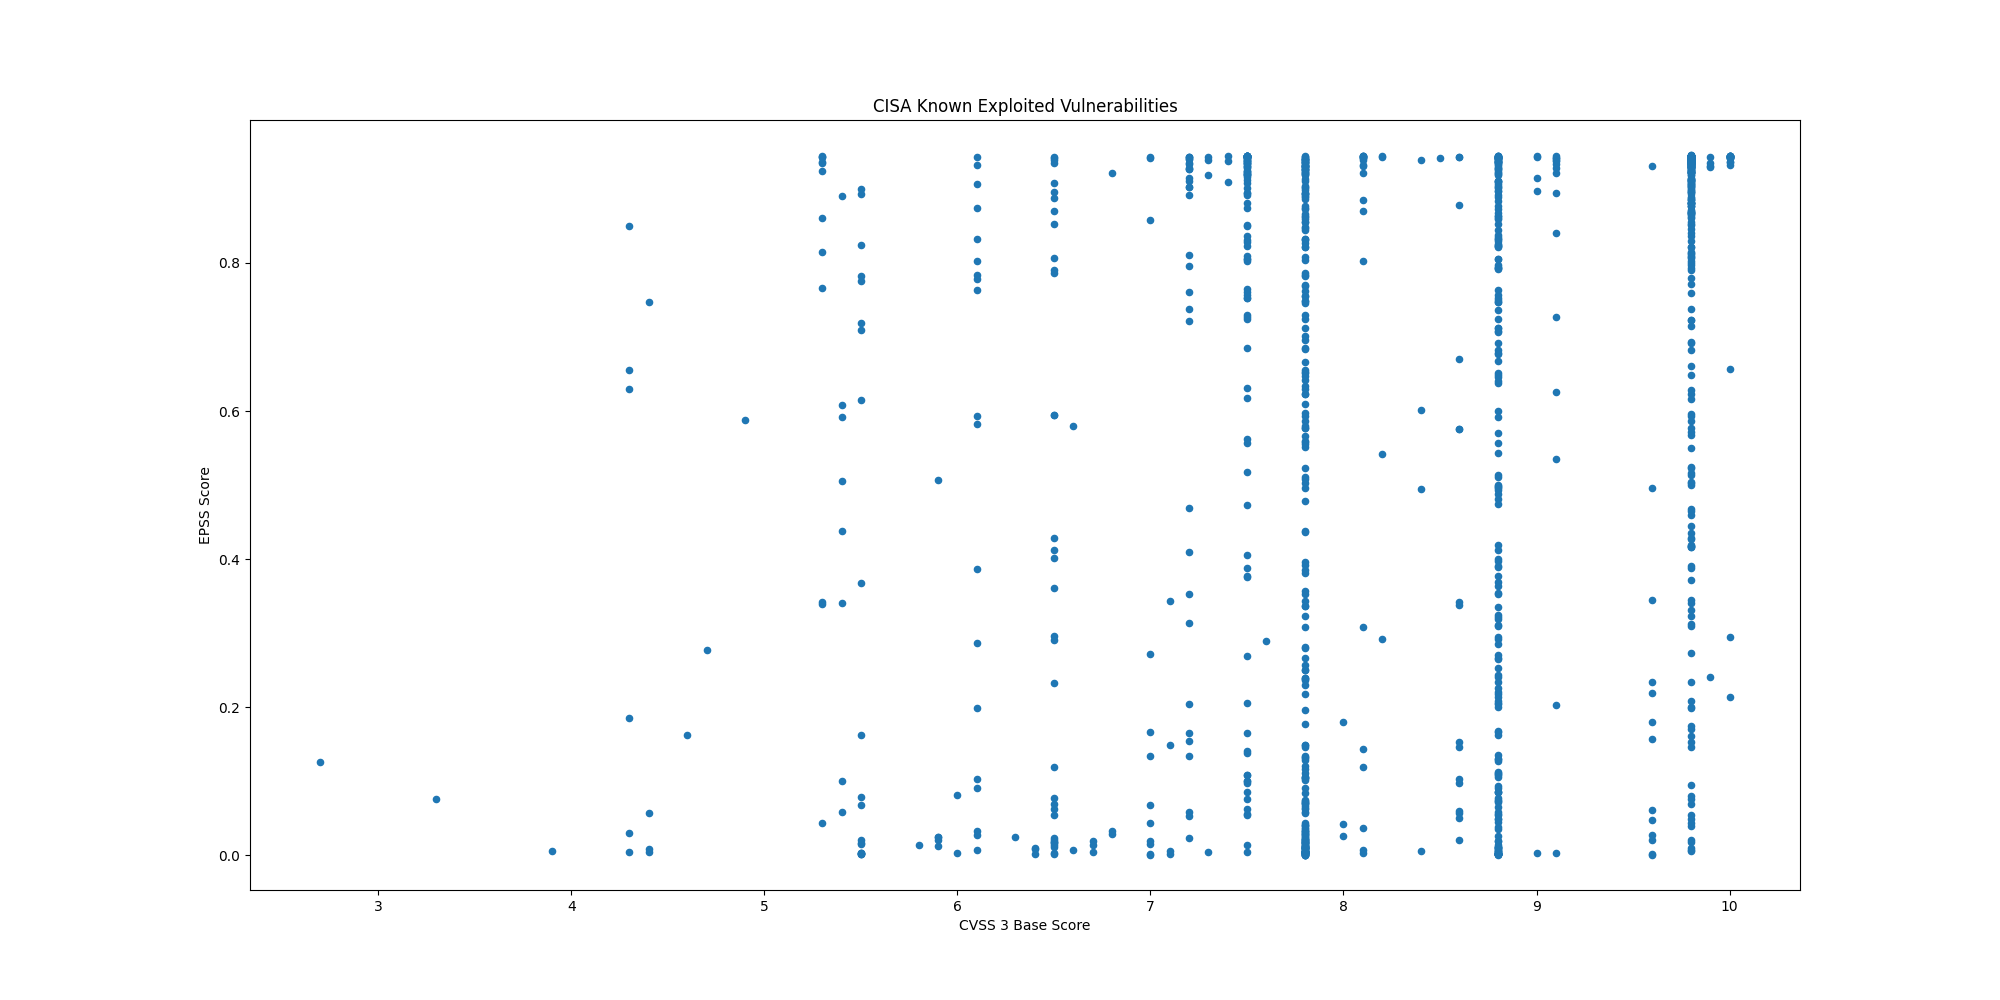

The file beside this chart, header and first rows:
CVE, CVSS3, EPSS, EPSS Percentile, Description, Date
CVE-2025-30154, 8.6, 0.5759, 0.9798, reviewdog action-setup GitHub Action con…, 2025-03-24
CVE-2017-12637, 7.5, 0.8288, 0.9922, SAP NetWeaver Application Server (AS) Ja…, 2025-03-19
CVE-2024-48248, 8.6, 0.878, 0.9946, NAKIVO Backup and Replication contains a…, 2025-03-19
CVE-2025-1316, 9.8, 0.416, 0.9711, Edimax IC-7100 IP camera contains an OS …, 2025-03-19
CVE-2025-30066, 8.6, 0.6696, 0.9846, tj-actions/changed-files GitHub Action c…, 2025-03-18
CVE-2025-24472, 9.8, 0.07945, 0.9121, Fortinet FortiOS and FortiProxy contain …, 2025-03-18
CVE-2025-21590, 4.4, 0.05746, 0.8948, Juniper Junos OS contains an improper is…, 2025-03-13
CVE-2025-24201, 8.8, 0.00206, 0.3983, Apple iOS, iPadOS, macOS, and other Appl…, 2025-03-13
CVE-2025-24993, 7.8, 0.02212, 0.8289, Microsoft Windows New Technology File Sy…, 2025-03-11
CVE-2025-24991, 5.5, 0.02079, 0.8232, Microsoft Windows New Technology File Sy…, 2025-03-11
CVE-2025-24985, 7.8, 0.07371, 0.9081, Microsoft Windows Fast FAT File System D…, 2025-03-11
CVE-2025-24984, 4.6, 0.163, 0.9423, Microsoft Windows New Technology File Sy…, 2025-03-11
CVE-2025-24983, 7.0, 0.01551, 0.7962, Microsoft Windows Win32 Kernel Subsystem…, 2025-03-11
CVE-2025-26633, 7.0, 0.04289, 0.8773, Microsoft Windows Management Console (MM…, 2025-03-11
CVE-2024-13161, 7.5, 0.8948, 0.9955, Ivanti Endpoint Manager (EPM) contains a…, 2025-03-10
CVE-2024-13160, 7.5, 0.9186, 0.9969, Ivanti Endpoint Manager (EPM) contains a…, 2025-03-10
CVE-2024-13159, 7.5, 0.9249, 0.9974, Ivanti Endpoint Manager (EPM) contains a…, 2025-03-10
CVE-2024-57968, 8.8, 0.1103, 0.9274, Advantive VeraCore contains an unrestric…, 2025-03-10
CVE-2025-25181, 7.5, 0.2687, 0.9589, Advantive VeraCore contains a SQL inject…, 2025-03-10
CVE-2025-22226, 6.0, 0.08103, 0.913, VMware ESXi, Workstation, and Fusion con…, 2025-03-04
CVE-2025-22225, , 0.08201, 0.9134, VMware ESXi contains an arbitrary write …, 2025-03-04
CVE-2025-22224, 8.2, 0.2917, 0.9614, VMware ESXi and Workstation contain a ti…, 2025-03-04
CVE-2024-50302, 5.5, 0.00232, 0.4296, The Linux kernel contains a use of unini…, 2025-03-04
CVE-2024-4885, 9.8, 0.9367, 0.9985, Progress WhatsUp Gold contains a path tr…, 2025-03-03
CVE-2018-8639, 7.8, 0.2367, 0.9549, Microsoft Windows Win32k contains an imp…, 2025-03-03
CVE-2022-43769, 7.2, 0.9288, 0.9977, Hitachi Vantara Pentaho BA Server contai…, 2025-03-03
CVE-2022-43939, 9.8, 0.8401, 0.9928, Hitachi Vantara Pentaho BA Server contai…, 2025-03-03
CVE-2023-20118, 7.2, 0.05249, 0.8895, Multiple Cisco Small Business RV Series …, 2025-03-03
CVE-2023-34192, 9.0, 0.9144, 0.9966, Synacor Zimbra Collaboration Suite (ZCS)…, 2025-02-25
CVE-2024-49035, 9.8, 0.2729, 0.9593, Microsoft Partner Center contains an imp…, 2025-02-25
CVE-2024-20953, 8.8, 0.7467, 0.9881, Oracle Agile Product Lifecycle Managemen…, 2025-02-24
CVE-2017-3066, 9.8, 0.9373, 0.9986, Adobe ColdFusion contains a deserializat…, 2025-02-24
CVE-2025-24989, 9.8, 0.2344, 0.9546, Microsoft Power Pages contains an improp…, 2025-02-21
CVE-2025-0111, 6.5, 0.05406, 0.8911, Palo Alto Networks PAN-OS contains an ex…, 2025-02-20
CVE-2025-23209, 8.1, 0.1429, 0.9376, Craft CMS contains a code injection vuln…, 2025-02-20
CVE-2025-0108, 9.1, 0.9287, 0.9977, Palo Alto Networks PAN-OS contains an au…, 2025-02-18
CVE-2024-53704, 9.8, 0.9109, 0.9964, SonicWall SonicOS contains an improper a…, 2025-02-18
CVE-2024-57727, 7.5, 0.9345, 0.9982, SimpleHelp remote support software conta…, 2025-02-13
CVE-2025-24200, 6.1, 0.1989, 0.9495, Apple iOS and iPadOS contains an incorre…, 2025-02-12
CVE-2024-41710, 7.2, 0.1545, 0.9404, Mitel 6800 Series, 6900 Series, and 6900…, 2025-02-12
CVE-2024-40891, 8.8, 0.5437, 0.9782, Multiple Zyxel DSL CPE devices contain a…, 2025-02-11
CVE-2024-40890, 8.8, 0.3776, 0.9687, Multiple Zyxel DSL CPE devices contain a…, 2025-02-11
CVE-2025-21418, 7.8, 0.3857, 0.9692, Microsoft Windows Ancillary Function Dri…, 2025-02-11
CVE-2025-21391, 7.1, 0.3433, 0.9661, Microsoft Windows Storage contains a lin…, 2025-02-11
CVE-2025-0994, 8.8, 0.481, 0.9747, Trimble Cityworks contains a deserializa…, 2025-02-07
CVE-2020-15069, 9.8, 0.5503, 0.9785, Sophos XG Firewall contains a buffer ove…, 2025-02-06
CVE-2020-29574, 9.8, 0.09429, 0.9199, CyberoamOS (CROS) contains a SQL injecti…, 2025-02-06
CVE-2024-21413, 9.8, 0.9256, 0.9975, Microsoft Outlook contains an improper i…, 2025-02-06
CVE-2022-23748, 7.8, 0.1492, 0.9392, Dante Discovery contains a process contr…, 2025-02-06
CVE-2025-0411, 7.0, 0.272, 0.9592, 7-Zip contains a protection mechanism fa…, 2025-02-06
CVE-2024-53104, 7.8, 0.00141, 0.3085, Linux kernel contains an out-of-bounds w…, 2025-02-05
CVE-2018-19410, 9.8, 0.8805, 0.9947, Paessler PRTG Network Monitor contains a…, 2025-02-04
CVE-2018-9276, 7.2, 0.796, 0.9906, Paessler PRTG Network Monitor contains a…, 2025-02-04
CVE-2024-29059, 7.5, 0.9164, 0.9968, Microsoft .NET Framework contains an inf…, 2025-02-04
CVE-2024-45195, 7.5, 0.9403, 0.9989, Apache OFBiz contains a forced browsing …, 2025-02-04
CVE-2025-24085, 7.8, 0.02499, 0.8384, Apple iOS, macOS, and other Apple produc…, 2025-01-29
CVE-2025-23006, 9.8, 0.6932, 0.9857, SonicWall SMA1000 Appliance Management C…, 2025-01-24
CVE-2020-11023, 6.1, 0.09143, 0.9185, JQuery contains a persistent cross-site …, 2025-01-23
CVE-2024-50603, 9.8, 0.9358, 0.9984, Aviatrix Controllers contain an OS comma…, 2025-01-16
CVE-2025-21335, , 0.4366, 0.9723, Microsoft Windows Hyper-V NT Kernel Inte…, 2025-01-14
... 1,248 more rows
